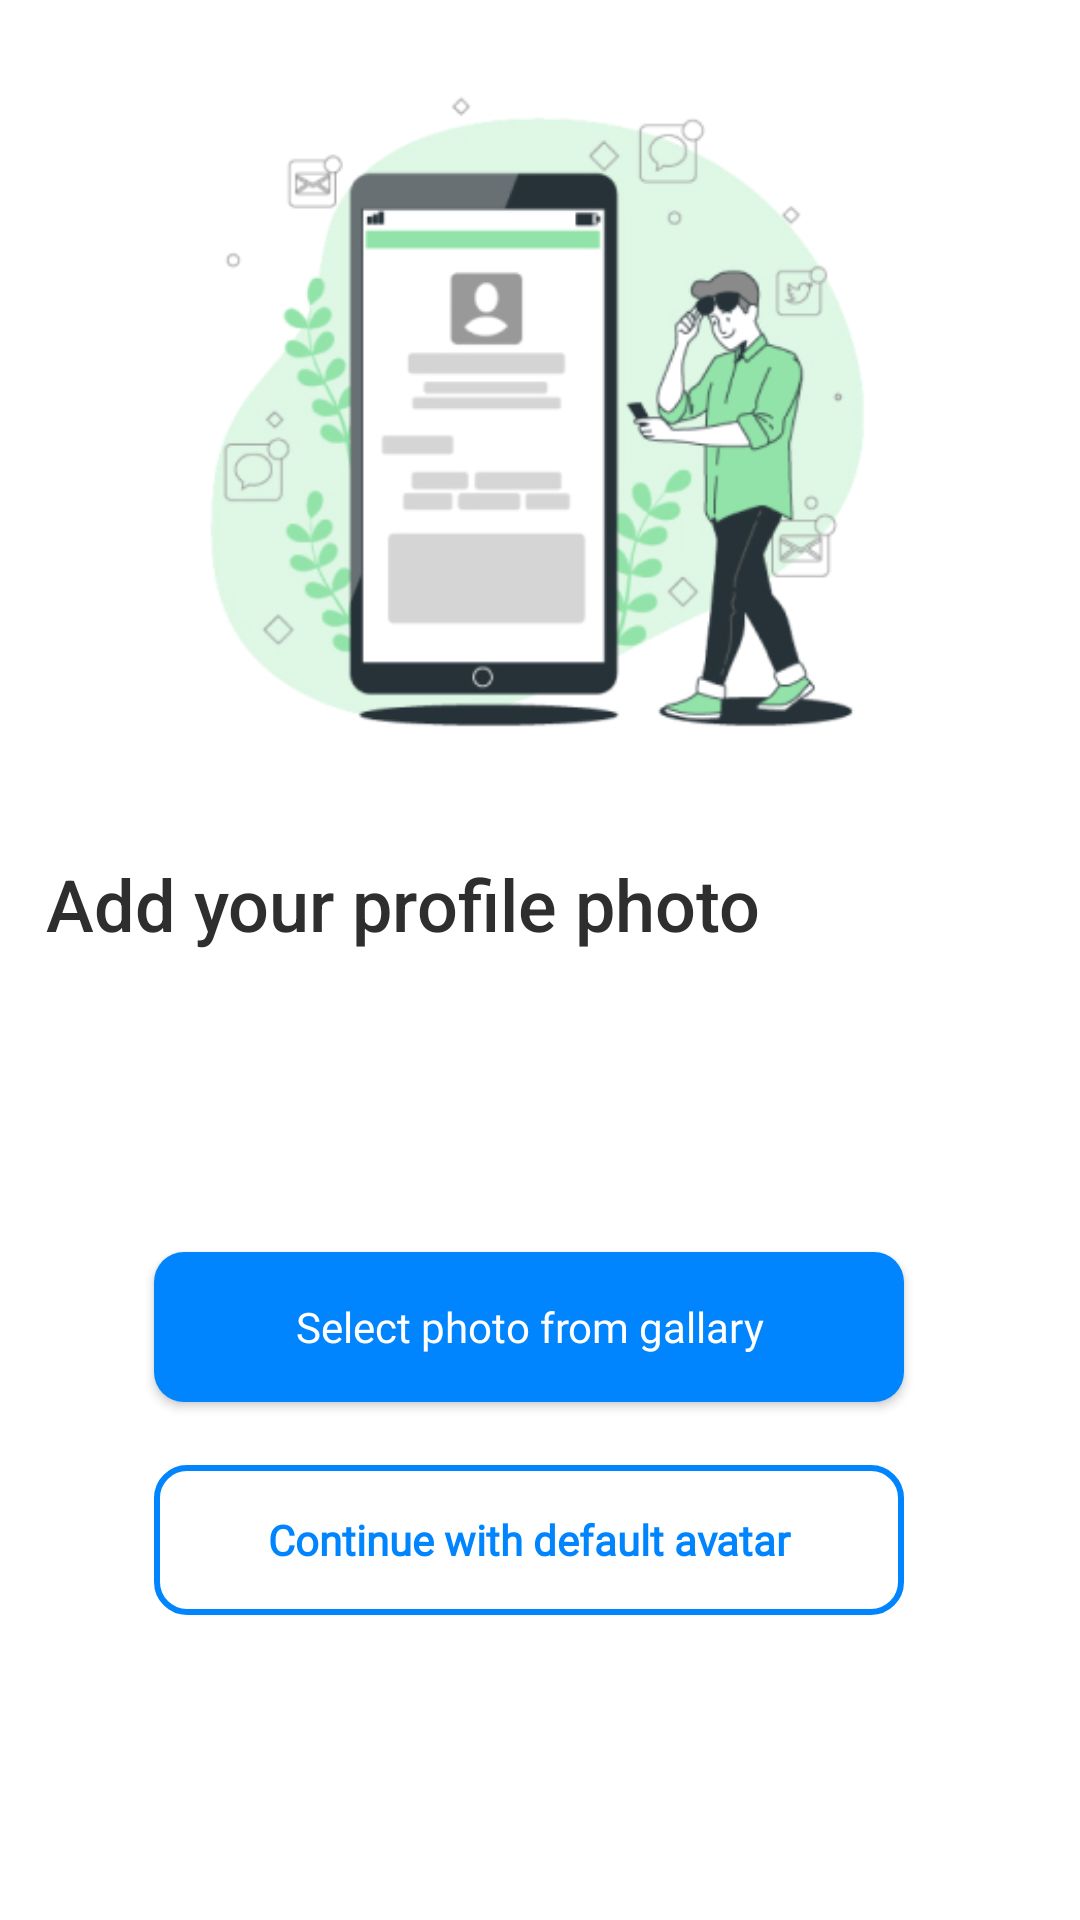

Write the Android layout XML for this screen, with the resource values it uses.
<!-- AndroidManifest.xml: application theme Theme.Xlent_Devs -->
<!-- res/layout/activity_xlent__devs5.xml -->
<?xml version="1.0" encoding="utf-8"?>
<androidx.constraintlayout.widget.ConstraintLayout xmlns:android="http://schemas.android.com/apk/res/android"
    xmlns:app="http://schemas.android.com/apk/res-auto"
    xmlns:tools="http://schemas.android.com/tools"
    android:layout_width="match_parent"
    android:layout_height="match_parent"
    android:background="@color/white"
    tools:context=".Xlent_Devs5">

    <ImageView
        android:id="@+id/imageView"
        android:layout_width="335dp"
        android:layout_height="235dp"
        android:layout_margin="20dp"
        android:src="@drawable/login2"
        app:layout_constraintEnd_toEndOf="parent"
        app:layout_constraintStart_toStartOf="parent"
        app:layout_constraintTop_toTopOf="parent" />

    <TextView
        android:id="@+id/textView2"
        android:layout_width="wrap_content"
        android:layout_height="wrap_content"
        android:layout_marginTop="30dp"
        android:fontFamily="sans-serif-medium"
        android:text="Add your profile photo"
        android:textColor="#2E2E2E"
        android:textSize="24dp"
        app:layout_constraintEnd_toEndOf="@+id/imageView"
        app:layout_constraintHorizontal_bias="0.028"
        app:layout_constraintStart_toStartOf="@+id/imageView"
        app:layout_constraintTop_toBottomOf="@+id/imageView" />

    <androidx.appcompat.widget.AppCompatButton
        android:id="@+id/selectphotofromgallary"
        android:layout_width="250dp"
        android:layout_height="50dp"
        android:layout_alignParentLeft="true"
        android:layout_alignParentTop="true"
        android:layout_marginStart="36dp"
        android:layout_marginLeft="36dp"
        android:layout_marginTop="100dp"
        android:background="@drawable/button_bg"
        android:shadowRadius="10"
        android:fontFamily="@font/rubik_light"
        android:text="Select photo from gallary"
        android:textAllCaps="false"
        android:textColor="@color/white"
        android:textSize="14sp"
        app:layout_constraintStart_toStartOf="@+id/textView2"
        app:layout_constraintTop_toBottomOf="@+id/textView2" />

    <androidx.appcompat.widget.AppCompatButton
        android:layout_width="250dp"
        android:layout_height="50dp"
        android:layout_marginTop="21dp"
        android:background="@drawable/bordercolorbutton"
        android:fontFamily="@font/rubik_light"
        android:text="Continue with default avatar"
        android:textAllCaps="false"
        android:textColor="#0085FF"
        android:textStyle="bold"
        app:layout_constraintEnd_toEndOf="@+id/selectphotofromgallary"
        app:layout_constraintStart_toStartOf="@+id/selectphotofromgallary"
        app:layout_constraintTop_toBottomOf="@+id/selectphotofromgallary" />

</androidx.constraintlayout.widget.ConstraintLayout>
<!-- resources referenced by this layout -->
<resources>
  <!-- drawable bordercolorbutton (drawable) -->
  <?xml version="1.0" encoding="utf-8"?>
  <shape android:shape="rectangle" xmlns:android="http://schemas.android.com/apk/res/android">
  <stroke android:color="#0085FF" android:width="2dp"/>
      <corners android:radius="10dp"/>
  
  </shape>
  <!-- drawable button_bg (drawable) -->
  <?xml version="1.0" encoding="utf-8"?>
  <shape android:shape="rectangle" xmlns:android="http://schemas.android.com/apk/res/android">
  
      <solid android:color="#0085FF"/>
      <corners android:radius="10dp"/>
  
  </shape>
  <!-- drawable login2: jpg bitmap (drawable-v24, 65759 bytes) -->
  <style name="Theme.Xlent_Devs" parent="Theme.MaterialComponents.DayNight.NoActionBar">
          
          <item name="colorPrimary">@color/purple_500</item>
          <item name="colorPrimaryVariant">@color/purple_700</item>
          <item name="colorOnPrimary">@color/white</item>
          
          <item name="colorSecondary">@color/teal_200</item>
          <item name="colorSecondaryVariant">@color/teal_700</item>
          <item name="colorOnSecondary">@color/black</item>
          
          <item name="android:statusBarColor" tools:targetApi="l">?attr/colorPrimaryVariant</item>
          
      </style>
  <!-- not gathered from this repository: default colours our renderer supplied (Android Studio template values) -->
  <color name="purple_500">#FF6200EE</color>
  <color name="purple_700">#FF3700B3</color>
  <color name="teal_200">#FF03DAC5</color>
  <color name="teal_700">#FF018786</color>
  <color name="black">#FF000000</color>
  <color name="white">#FFFFFFFF</color>
</resources>
